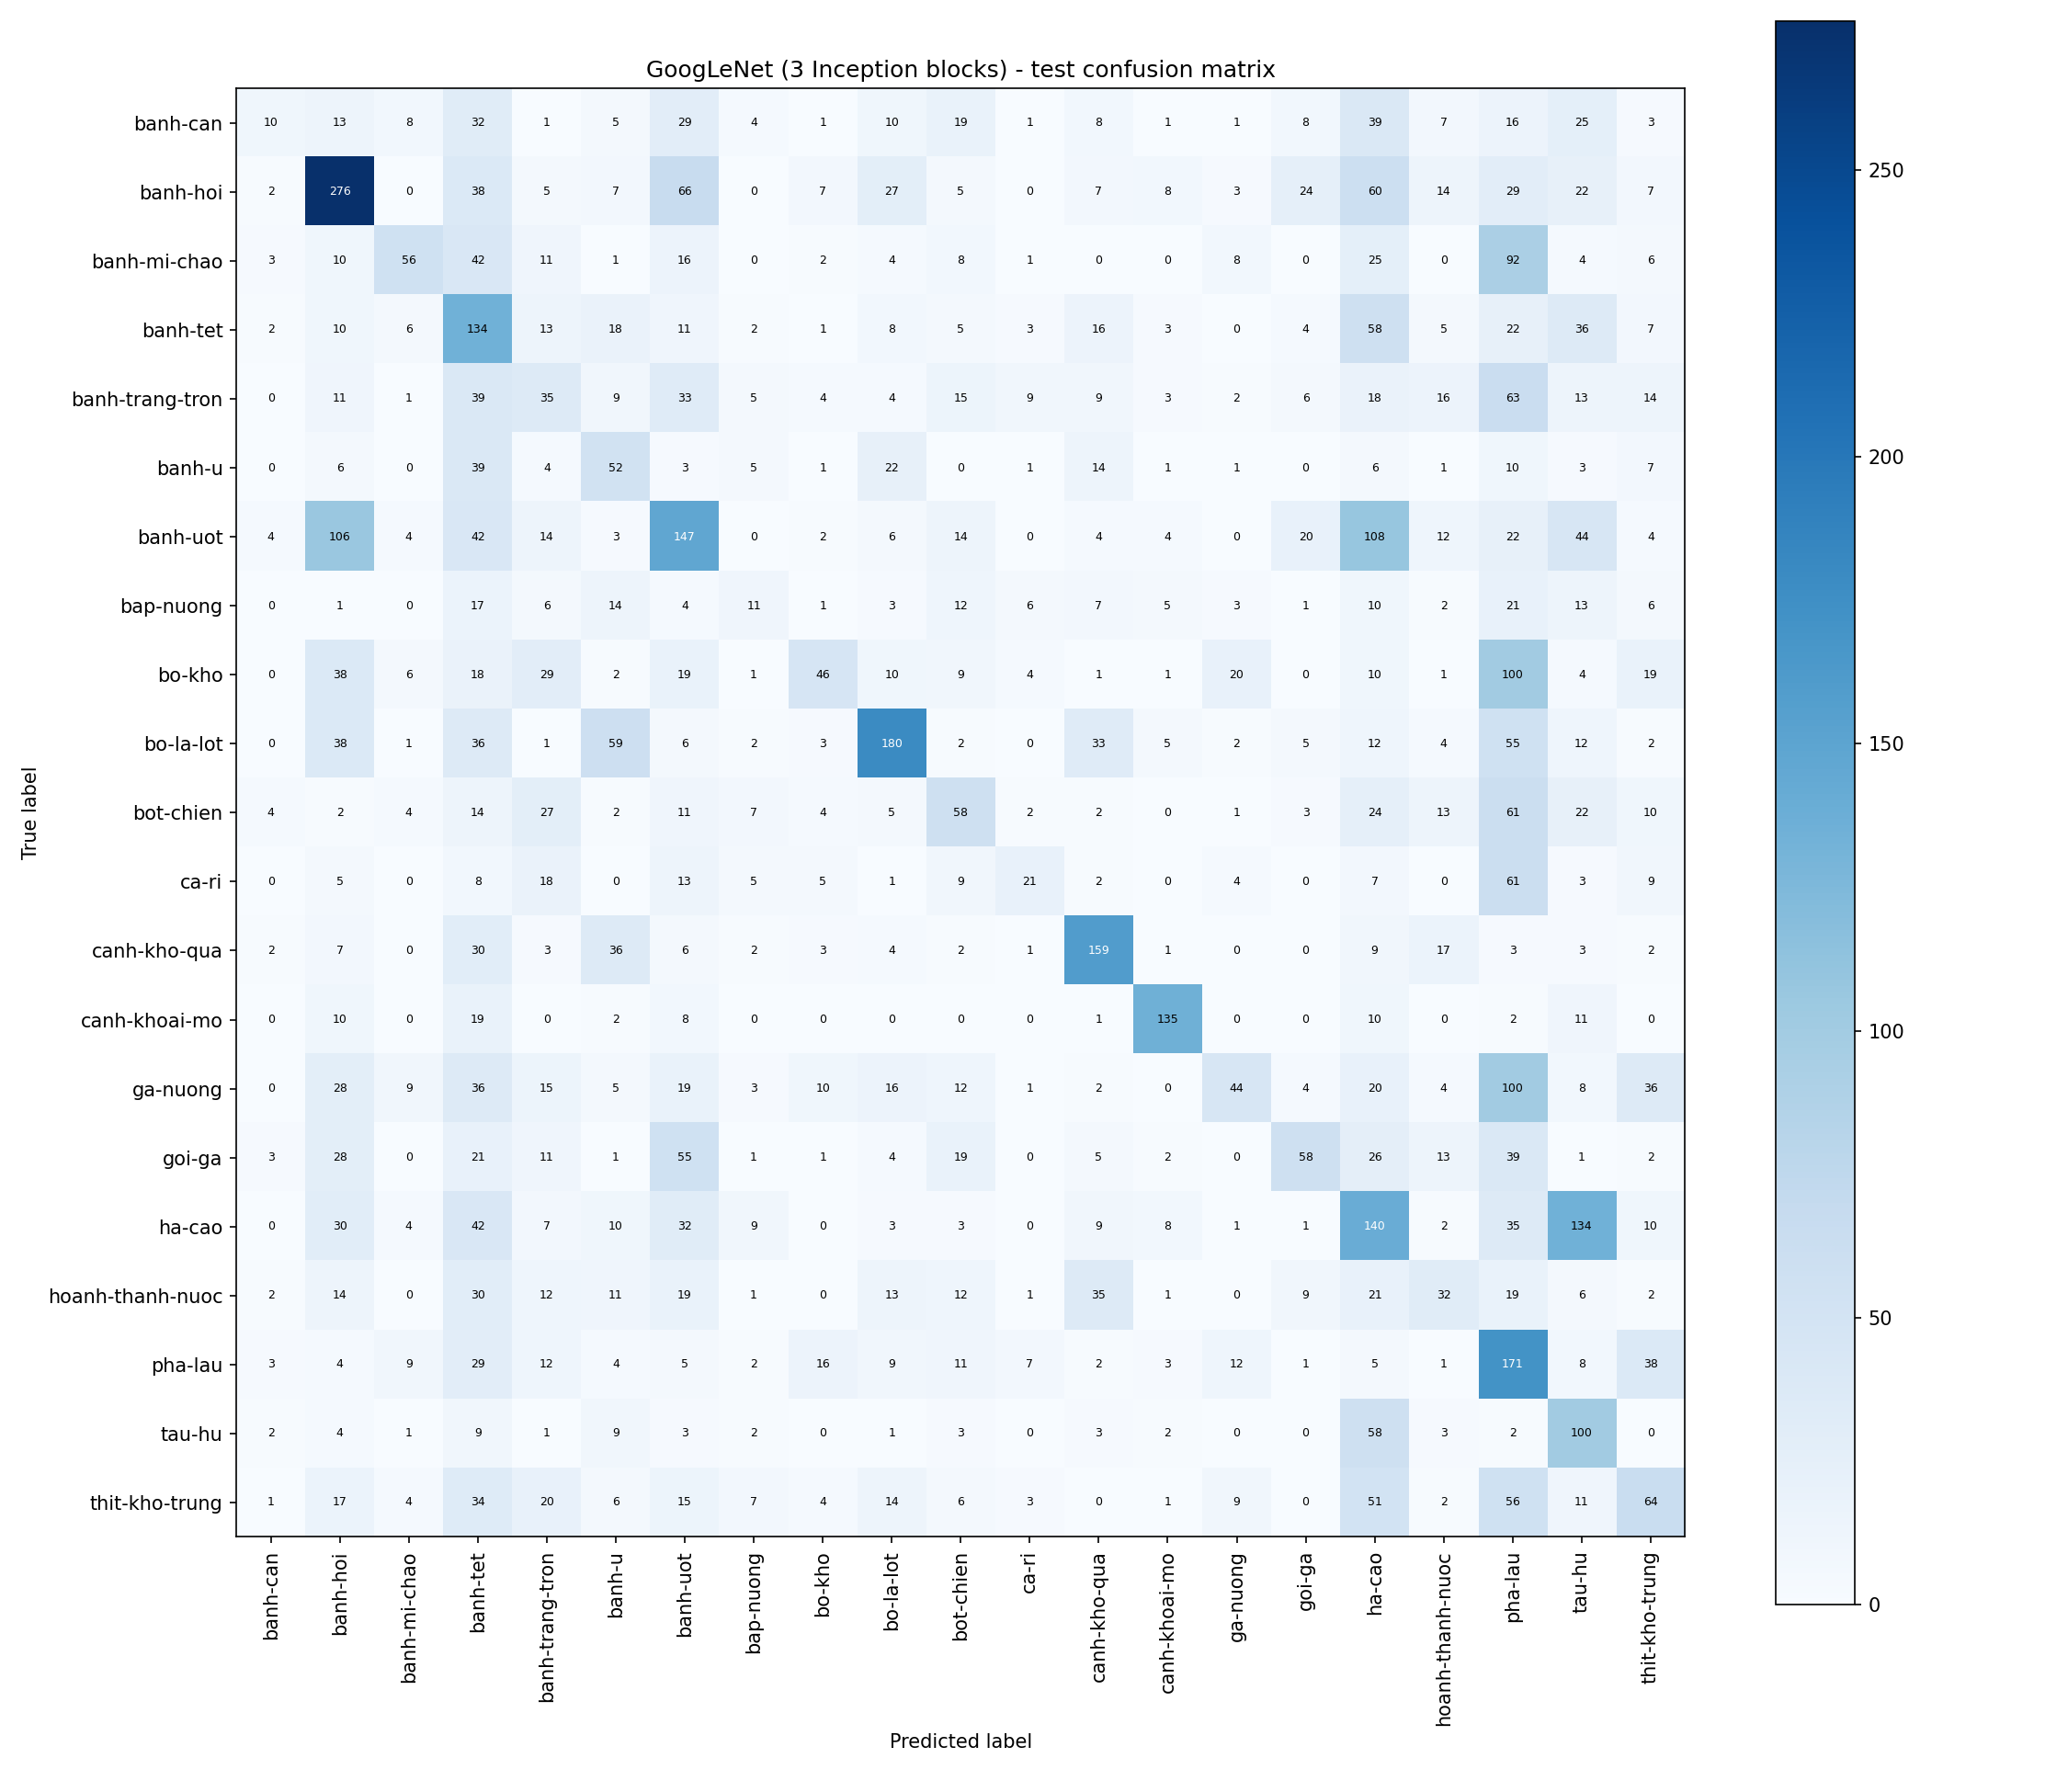

The file beside this chart, header and first rows:
true / predicted, banh-can, banh-hoi, banh-mi-chao, banh-tet, banh-trang-tron, banh-u, banh-uot, bap-nuong, bo-kho, bo-la-lot, bot-chien, ca-ri, canh-kho-qua, canh-khoai-mo, ga-nuong, goi-ga, ha-cao, hoanh-thanh-nuoc, pha-lau, tau-hu, thit-kho-trung
banh-can, 10, 13, 8, 32, 1, 5, 29, 4, 1, 10, 19, 1, 8, 1, 1, 8, 39, 7, 16, 25, 3
banh-hoi, 2, 276, 0, 38, 5, 7, 66, 0, 7, 27, 5, 0, 7, 8, 3, 24, 60, 14, 29, 22, 7
banh-mi-chao, 3, 10, 56, 42, 11, 1, 16, 0, 2, 4, 8, 1, 0, 0, 8, 0, 25, 0, 92, 4, 6
banh-tet, 2, 10, 6, 134, 13, 18, 11, 2, 1, 8, 5, 3, 16, 3, 0, 4, 58, 5, 22, 36, 7
banh-trang-tron, 0, 11, 1, 39, 35, 9, 33, 5, 4, 4, 15, 9, 9, 3, 2, 6, 18, 16, 63, 13, 14
banh-u, 0, 6, 0, 39, 4, 52, 3, 5, 1, 22, 0, 1, 14, 1, 1, 0, 6, 1, 10, 3, 7
banh-uot, 4, 106, 4, 42, 14, 3, 147, 0, 2, 6, 14, 0, 4, 4, 0, 20, 108, 12, 22, 44, 4
bap-nuong, 0, 1, 0, 17, 6, 14, 4, 11, 1, 3, 12, 6, 7, 5, 3, 1, 10, 2, 21, 13, 6
bo-kho, 0, 38, 6, 18, 29, 2, 19, 1, 46, 10, 9, 4, 1, 1, 20, 0, 10, 1, 100, 4, 19
bo-la-lot, 0, 38, 1, 36, 1, 59, 6, 2, 3, 180, 2, 0, 33, 5, 2, 5, 12, 4, 55, 12, 2
bot-chien, 4, 2, 4, 14, 27, 2, 11, 7, 4, 5, 58, 2, 2, 0, 1, 3, 24, 13, 61, 22, 10
ca-ri, 0, 5, 0, 8, 18, 0, 13, 5, 5, 1, 9, 21, 2, 0, 4, 0, 7, 0, 61, 3, 9
canh-kho-qua, 2, 7, 0, 30, 3, 36, 6, 2, 3, 4, 2, 1, 159, 1, 0, 0, 9, 17, 3, 3, 2
canh-khoai-mo, 0, 10, 0, 19, 0, 2, 8, 0, 0, 0, 0, 0, 1, 135, 0, 0, 10, 0, 2, 11, 0
ga-nuong, 0, 28, 9, 36, 15, 5, 19, 3, 10, 16, 12, 1, 2, 0, 44, 4, 20, 4, 100, 8, 36
goi-ga, 3, 28, 0, 21, 11, 1, 55, 1, 1, 4, 19, 0, 5, 2, 0, 58, 26, 13, 39, 1, 2
ha-cao, 0, 30, 4, 42, 7, 10, 32, 9, 0, 3, 3, 0, 9, 8, 1, 1, 140, 2, 35, 134, 10
hoanh-thanh-nuoc, 2, 14, 0, 30, 12, 11, 19, 1, 0, 13, 12, 1, 35, 1, 0, 9, 21, 32, 19, 6, 2
pha-lau, 3, 4, 9, 29, 12, 4, 5, 2, 16, 9, 11, 7, 2, 3, 12, 1, 5, 1, 171, 8, 38
tau-hu, 2, 4, 1, 9, 1, 9, 3, 2, 0, 1, 3, 0, 3, 2, 0, 0, 58, 3, 2, 100, 0
thit-kho-trung, 1, 17, 4, 34, 20, 6, 15, 7, 4, 14, 6, 3, 0, 1, 9, 0, 51, 2, 56, 11, 64
